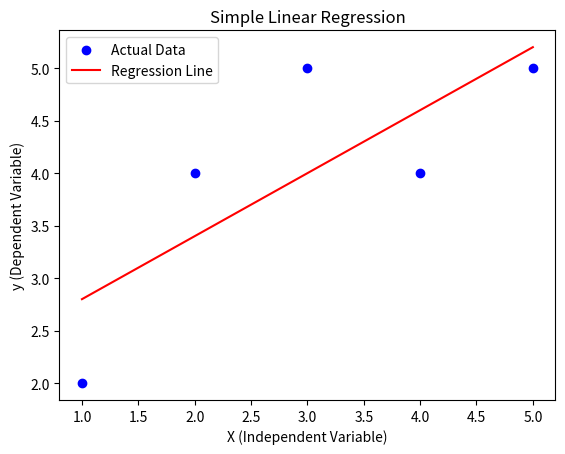

This chart was generated by the following Python code:
import numpy as np
import matplotlib.pyplot as plt

# -----------------------------
# 1. Sample Data
# -----------------------------
x = np.array([1, 2, 3, 4, 5])  # Independent variable
y = np.array([2, 4, 5, 4, 5])  # Dependent variable

# -----------------------------
# 2. Calculate Slope (m) and Intercept (b)
# -----------------------------
n = len(x)
m = (n * np.sum(x*y) - np.sum(x)*np.sum(y)) / (n*np.sum(x**2) - (np.sum(x))**2)
b = (np.sum(y) - m*np.sum(x)) / n

print("Slope (m):", m)
print("Intercept (b):", b)
print(f"Regression Equation: y = {m:.2f}x + {b:.2f}")

# -----------------------------
# 3. Make Predictions
# -----------------------------
y_pred = m*x + b
print("Predicted values:", y_pred)

# Predict for a new value
new_x = 6
new_pred = m*new_x + b
print(f"Prediction for X = {new_x}: {new_pred:.2f}")

# -----------------------------
# 4. Calculate R² Score
# -----------------------------
ss_total = np.sum((y - np.mean(y))**2)
ss_res = np.sum((y - y_pred)**2)
r2 = 1 - (ss_res / ss_total)
print("R² Score:", r2)

# -----------------------------
# 5. Plot Results
# -----------------------------
plt.scatter(x, y, color='blue', label='Actual Data')
plt.plot(x, y_pred, color='red', label='Regression Line')
plt.xlabel("X (Independent Variable)")
plt.ylabel("y (Dependent Variable)")
plt.title("Simple Linear Regression")
plt.legend()
plt.show()
